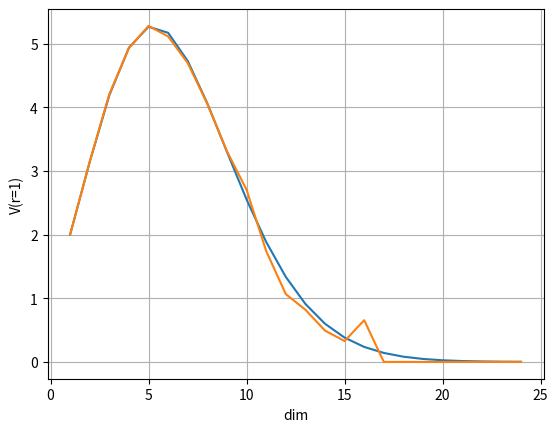

The script that saved this image:
# coding: utf-8

import math

import numpy as np
import matplotlib.pyplot as plt


def V(n):
    return math.pi**(n/2.0) / math.gamma(n/2.0+1.0)


def count_point(N, n):
    x = []
    count = 0

    for i in range(n):
        x.append(np.random.uniform(-1.0, 1.0, N))

    for i in range(N):
        r = 0.0
        for j in range(n):
            r += x[j][i]**2.0
        if r < 1.0:
            count += 1

    return count


def main():
    tv = []
    mc = []
    N = 100000

    for n in range(1, 25):
        c = count_point(N, n)
        tv.append(V(n))
        mc.append(2.0**n * float(c) / float(N))

        print(n, ': Dim')
        print('Theoretical Value:', V(n))
        print('Monte Carlo :', 2.0**n * float(c) / float(N))

    x = np.arange(1, 25, 1)
    plt.plot(x, tv)
    plt.plot(x, mc)
    plt.xlabel('dim')
    plt.ylabel('V(r=1)')
    plt.grid(True)
    plt.show()


if __name__ == '__main__':
    main()
